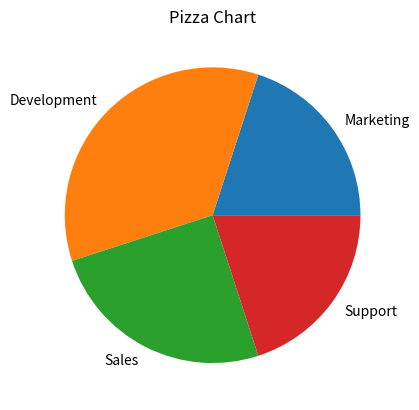

Source code (Python):
import matplotlib.pyplot as plt 

categories = ['Marketing', 'Development', 'Sales', 'Support']
values = [20, 35, 25, 20]

plt.pie(values, labels=categories)

plt.title("Pizza Chart")

plt.show()